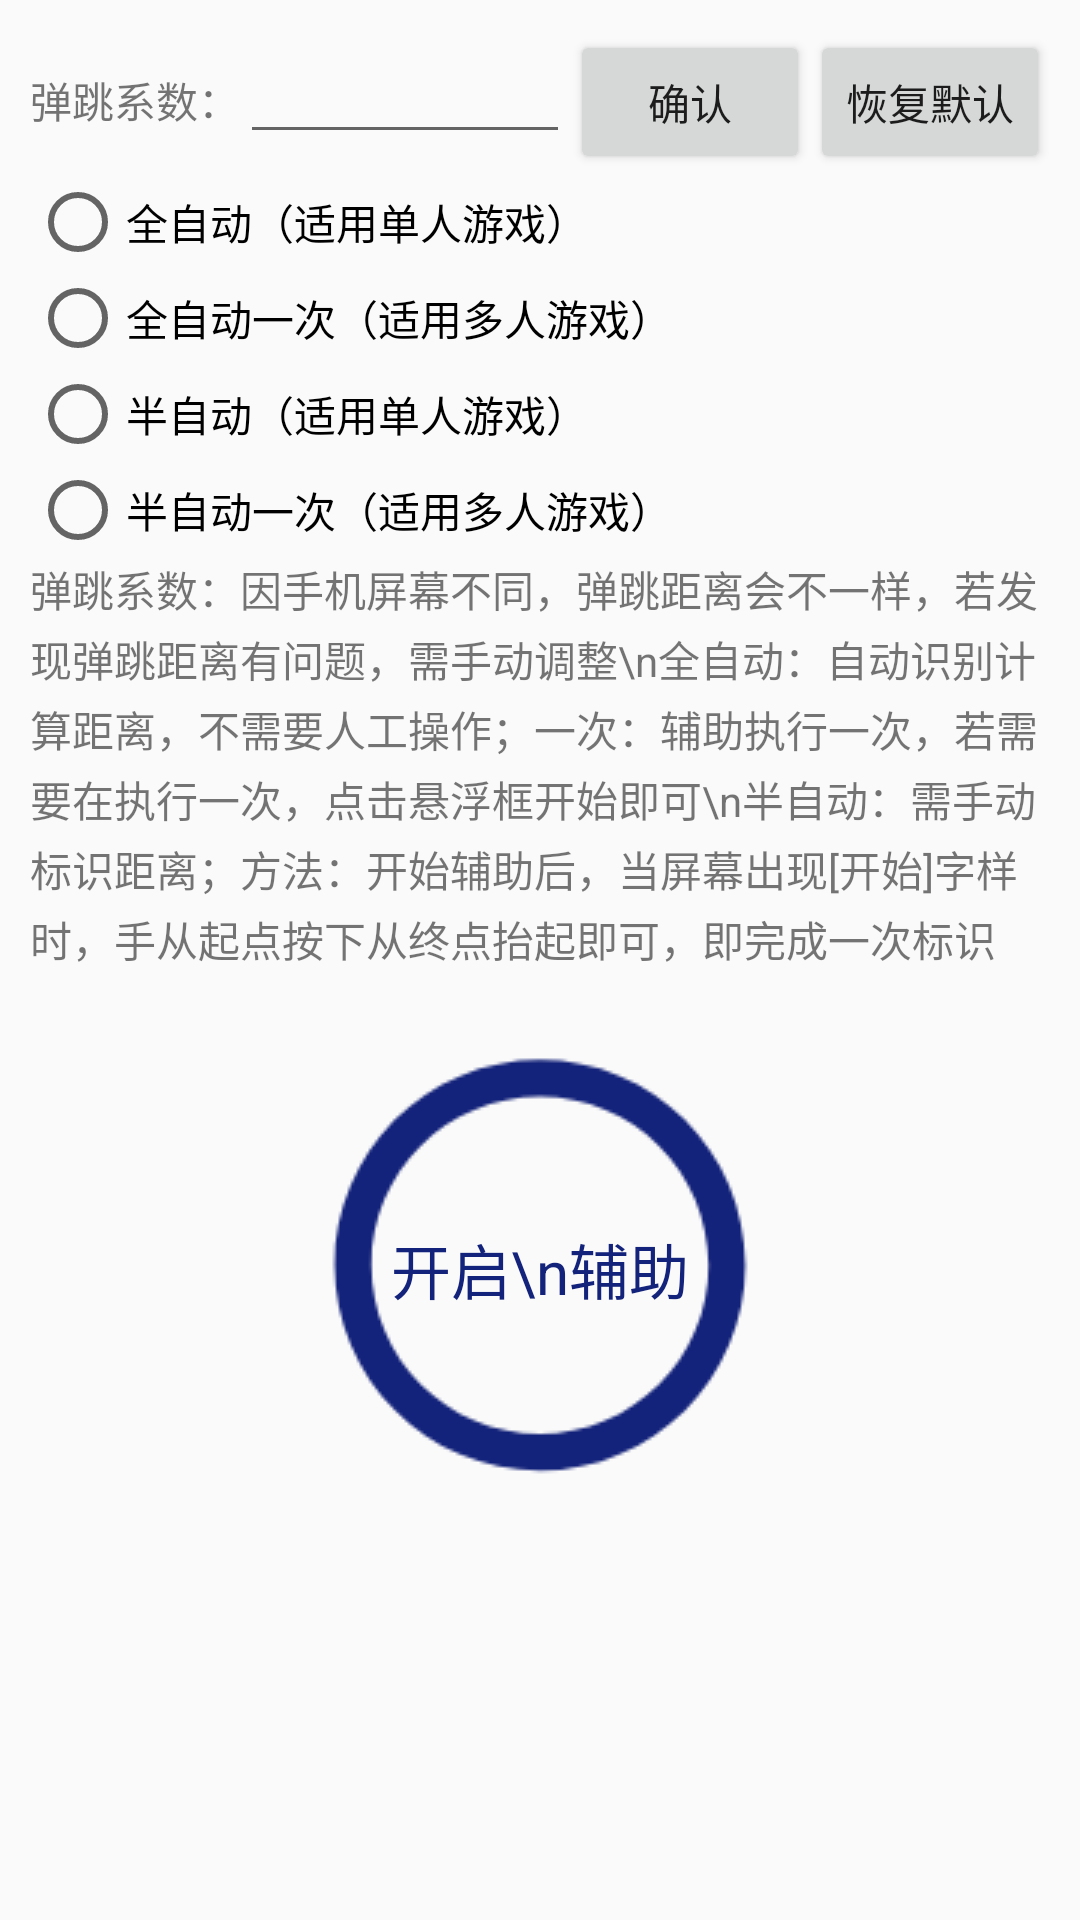

Produce the Android XML layout that renders to this screen, including the resource entries it uses.
<!-- AndroidManifest.xml: application theme AppTheme -->
<!-- res/layout/activity_main.xml -->
<?xml version="1.0" encoding="utf-8"?>
<LinearLayout xmlns:android="http://schemas.android.com/apk/res/android"
    android:layout_width="match_parent"
    android:layout_height="match_parent"
    android:orientation="vertical"
    android:padding="10dp">


    <LinearLayout
        android:layout_width="match_parent"
        android:layout_height="wrap_content"
        android:orientation="horizontal">

        <TextView
            android:layout_width="wrap_content"
            android:layout_height="wrap_content"
            android:text="弹跳系数：" />

        <EditText
            android:id="@+id/edit"
            android:layout_width="0dp"
            android:layout_height="wrap_content"
            android:layout_weight="1"
            android:inputType="numberDecimal" />

        <Button
            android:id="@+id/btn_ok"
            android:layout_width="80dp"
            android:layout_height="wrap_content"
            android:layout_gravity="center"
            android:text="确认" />

        <Button
            android:id="@+id/btn_clean"
            android:layout_width="80dp"
            android:layout_height="wrap_content"
            android:layout_gravity="center"
            android:text="恢复默认" />
    </LinearLayout>


    <RadioGroup
        android:id="@+id/typeRg"
        android:layout_width="match_parent"
        android:layout_height="wrap_content"
        android:orientation="vertical">

        <RadioButton
            android:id="@+id/type1"
            android:layout_width="match_parent"
            android:layout_height="wrap_content"
            android:text="全自动（适用单人游戏）" />

        <RadioButton
            android:id="@+id/type2"
            android:layout_width="match_parent"
            android:layout_height="wrap_content"
            android:text="全自动一次（适用多人游戏）" />

        <RadioButton
            android:id="@+id/type3"
            android:layout_width="match_parent"
            android:layout_height="wrap_content"
            android:text="半自动（适用单人游戏）" />

        <RadioButton
            android:id="@+id/type4"
            android:layout_width="match_parent"
            android:layout_height="wrap_content"
            android:text="半自动一次（适用多人游戏）" />
    </RadioGroup>


    <TextView
        android:layout_width="match_parent"
        android:layout_height="wrap_content"
        android:lineSpacingExtra="3sp"
        android:text="弹跳系数：因手机屏幕不同，弹跳距离会不一样，若发现弹跳距离有问题，需手动调整\n全自动：自动识别计算距离，不需要人工操作；一次：辅助执行一次，若需要在执行一次，点击悬浮框开始即可\n半自动：需手动标识距离；方法：开始辅助后，当屏幕出现[开始]字样时，手从起点按下从终点抬起即可，即完成一次标识"
        android:textSize="14sp" />

    <RelativeLayout
        android:id="@+id/startBtn"
        android:layout_width="160dp"
        android:layout_height="160dp"
        android:layout_gravity="center_horizontal"
        android:layout_marginTop="20dp">

        <ImageView
            android:layout_width="match_parent"
            android:layout_height="match_parent"
            android:src="@mipmap/start_bg" />

        <TextView
            android:layout_width="wrap_content"
            android:layout_height="wrap_content"
            android:lineSpacingExtra="3sp"
            android:layout_centerInParent="true"
            android:text="开启\n辅助"
            android:textColor="#13227a"
            android:textSize="20sp" />
    </RelativeLayout>


</LinearLayout>
<!-- resources referenced by this layout -->
<resources>
  <!-- mipmap start_bg: png bitmap (mipmap-xhdpi, 6364 bytes) -->
  <style name="AppTheme" parent="Theme.AppCompat.Light.DarkActionBar">
          
          <item name="colorPrimary">@color/colorPrimary</item>
          <item name="colorPrimaryDark">@color/colorPrimaryDark</item>
          <item name="colorAccent">@color/colorAccent</item>
      </style>
  <!-- not gathered from this repository: default colours our renderer supplied (Android Studio template values) -->
  <color name="colorPrimary">#FF6200EE</color>
  <color name="colorPrimaryDark">#FF3700B3</color>
  <color name="colorAccent">#FF03DAC5</color>
</resources>
